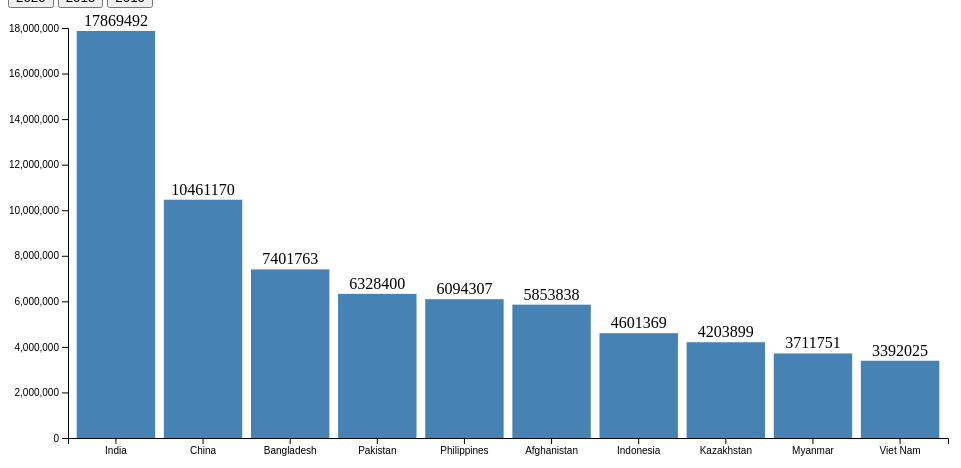
D3 v5 page, settled after 360 driven frames (6 s of simulated time); the page loaded 1 data file(s).


    // Margin, width, and height
    var margin = { top: 20, right: 20, bottom: 50, left: 60 };
    var width = 960 - margin.left - margin.right;
    var height = 480 - margin.top - margin.bottom;

    // Load data from ASIA.csv
    d3.csv("ASIA.csv").then(function(data) {
        var dataset = data;
        var activeColumn = "2020"; // Initially set to "2020"

        // Define X Scale
        var xScale = d3.scaleBand()
            .domain(dataset.map(function(d) { return d.Countries; }))
            .range([0, width])
            .padding(0.1);

        // Define Y Scale
        var yScale = d3.scaleLinear()
            .domain([0, d3.max(dataset, function(d) { return +d["2020"]; })])
            .range([height, 0])
            .nice();

        // Create an SVG element and set its attributes
        var svg = d3.select("svg")
            .attr("width", width + margin.left + margin.right)
            .attr("height", height + margin.top + margin.bottom)
            .append("g")
            .attr("transform", "translate(" + margin.left + "," + margin.top + ")");

        // Draw the bars
        var bars = svg.selectAll("rect")
            .data(dataset)
            .enter()
            .append("rect")
            .attr("x", function(d) { return xScale(d.Countries); })
            .attr("y", function(d) { return yScale(+d[activeColumn]); })
            .attr("width", xScale.bandwidth())
            .attr("height", function(d) { return height - yScale(+d[activeColumn]); })
            .attr("fill", "steelblue");

        // Add text labels to the bars
        var labels = svg.selectAll(".bar-label")
            .data(dataset)
            .enter()
            .append("text")
            .attr("class", "bar-label")
            .attr("x", function(d) { return xScale(d.Countries) + xScale.bandwidth() / 2; })
            .attr("y", function(d) { return yScale(+d[activeColumn]) - 5; })
            .attr("text-anchor", "middle")
            .text(function(d) { return d[activeColumn]; });

        // Add x-axis to the chart
        var xAxis = d3.axisBottom(xScale);
        svg.append("g")
            .attr("transform", "translate(0," + height + ")")
            .call(xAxis);

        // Add y-axis to the chart
        var yAxis = d3.axisLeft(yScale);
        svg.append("g")
            .call(yAxis);

        // Button event listeners
        d3.select("#button2020").on("click", function() {
            activeColumn = "2020";
            updateChart();
        });

        d3.select("#button2015").on("click", function() {
            activeColumn = "2015";
            updateChart();
        });

        d3.select("#button2010").on("click", function() {
            activeColumn = "2010";
            updateChart();
        });

        // Function to update the chart based on the active column
        function updateChart() {
            var max2020 = d3.max(dataset, function(d) { return +d["2020"]; });
            var maxActive = d3.max(dataset, function(d) { return +
            d[activeColumn]; });
            var maxYValue = Math.max(max2020, maxActive);

            yScale.domain([0, maxYValue]).nice();

            bars.transition()
                .duration(500)
                .attr("y", function(d) { return yScale(+d[activeColumn]); })
                .attr("height", function(d) { return height - yScale(+d[activeColumn]); });

            labels.transition()
                .duration(500)
                .attr("y", function(d) { return yScale(+d[activeColumn]) - 5; })
                .text(function(d) { return d[activeColumn]; });
        }
    });


### data: ASIA.csv
?Countries, 2020, 2015, 2010
India, 17869492, 15885657, 13221963
China, 10461170, 10240817, 8714648
Bangladesh, 7401763, 6831282, 6319871
Pakistan, 6328400, 5798210, 4790584
Philippines, 6094307, 5498232, 4692695
Afghanistan, 5853838, 5400916, 5269518
Indonesia, 4601369, 4065095, 3415963
Kazakhstan, 4203899, 3885576, 3797527
Myanmar, 3711751, 2842494, 2492274
Viet Nam, 3392025, 2909491, 2630742